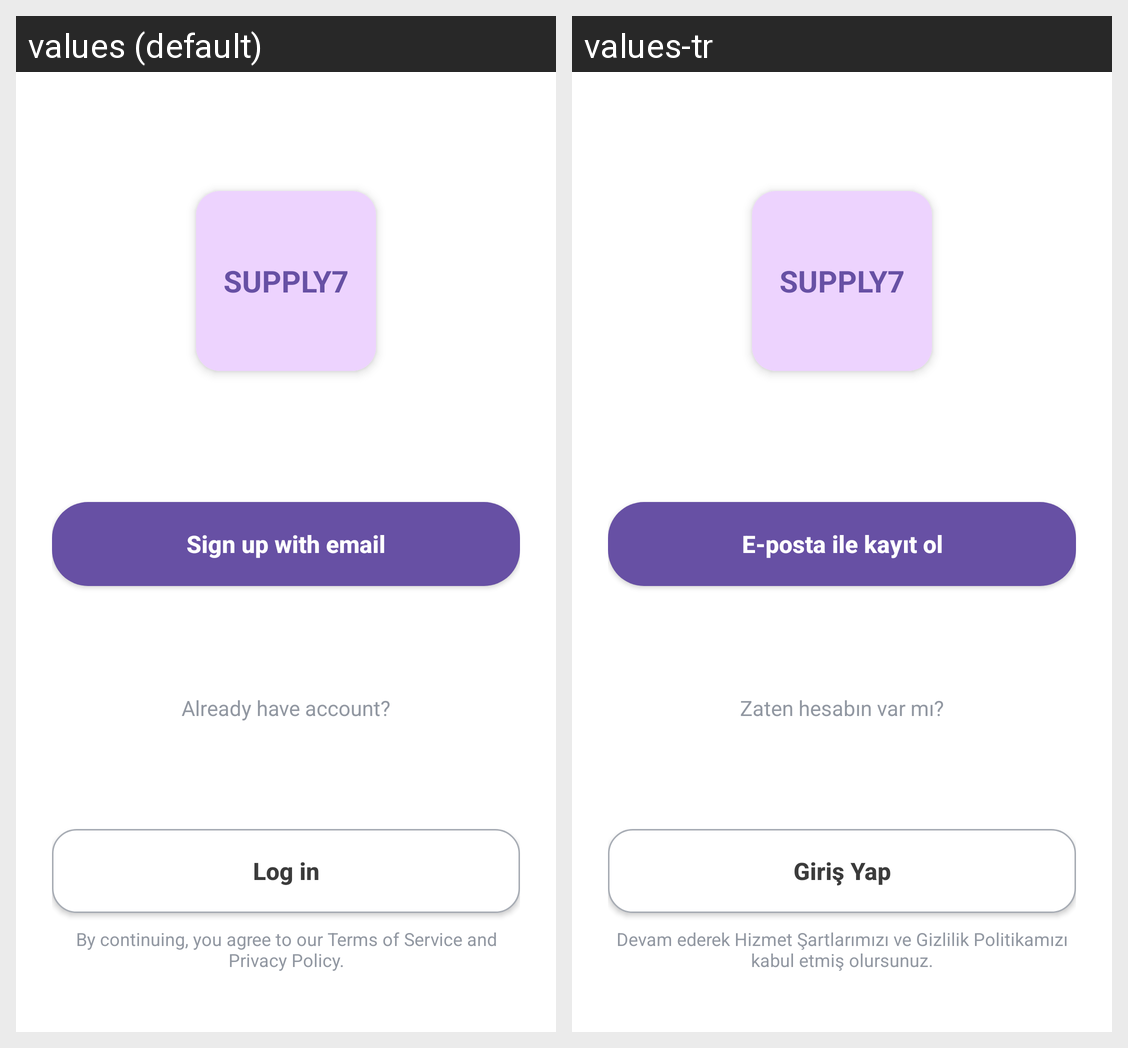

The same Android screen rendered under two of its app's locales, left to right. List the strings drawn on it with the default value and each locale's translation.
Android screen res/layout/fragment_welcome.xml rendered under 2 locales, left to right: values (default), values-tr. Device: Nexus 5 (rendered at 1080×1920; each locale shown at half size, 540×960, under a caption strip naming it); theme Theme.Supply7.
Strings drawn on this screen, with the default value and each locale's value (text and hints the layout hard-codes, and strings that could not be matched under every locale, appear in the picture but are not listed):

welcome_title
  values: SUPPLY7
  values-tr: SUPPLY7

sign_up_with_email
  values: Sign up with email
  values-tr: E-posta ile kayıt ol

already_have_account
  values: Already have account?
  values-tr: Zaten hesabın var mı?

log_in
  values: Log in
  values-tr: Giriş Yap

terms_privacy
  values: By continuing, you agree to our Terms of Service and Privacy Policy.
  values-tr: Devam ederek Hizmet Şartlarımızı ve Gizlilik Politikamızı kabul etmiş olursunuz.
